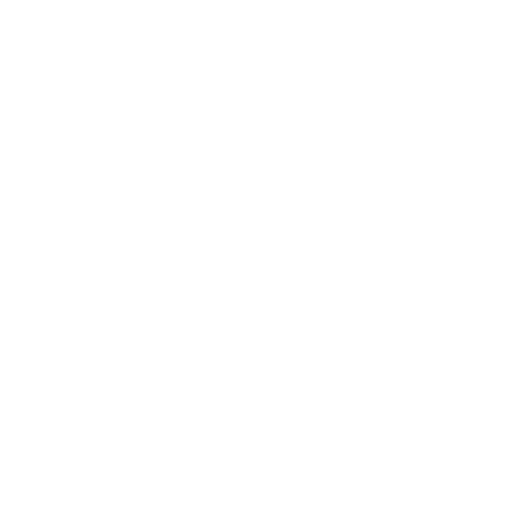
t = 0.00 s
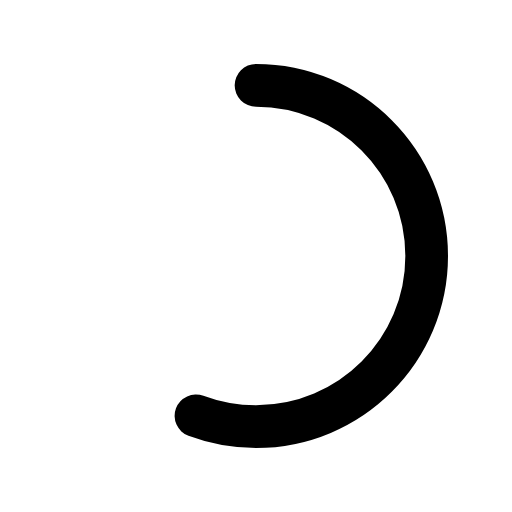
t = 0.25 s
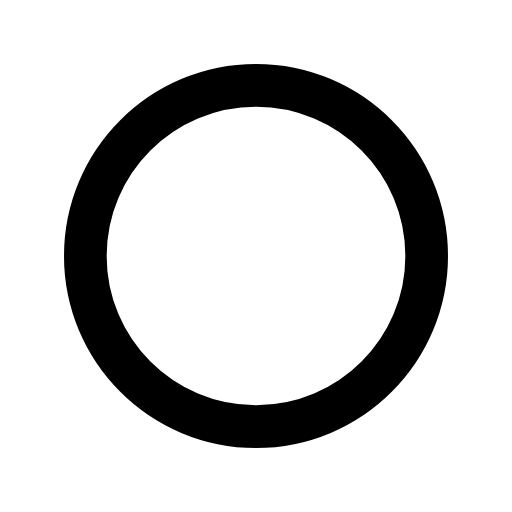
t = 0.50 s
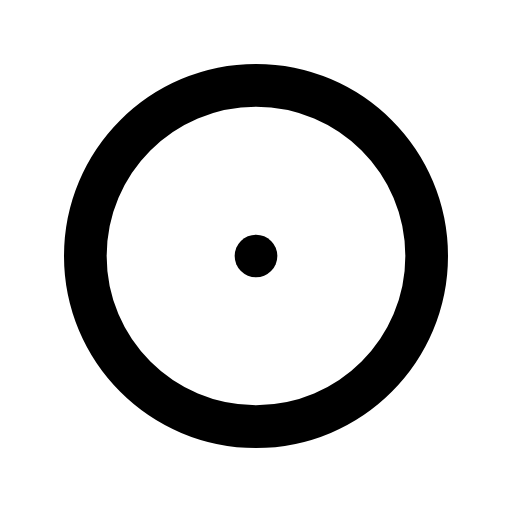
t = 0.65 s
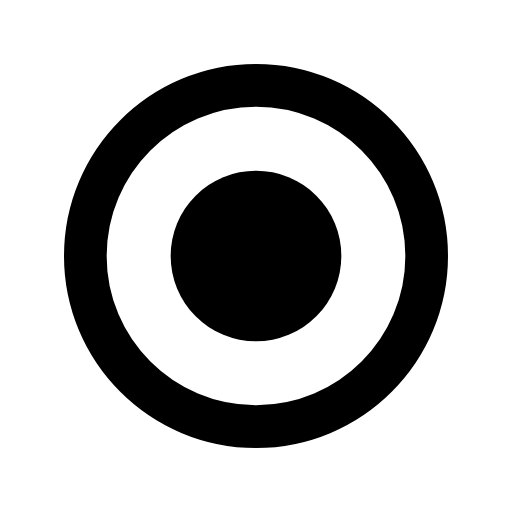
t = 0.90 s
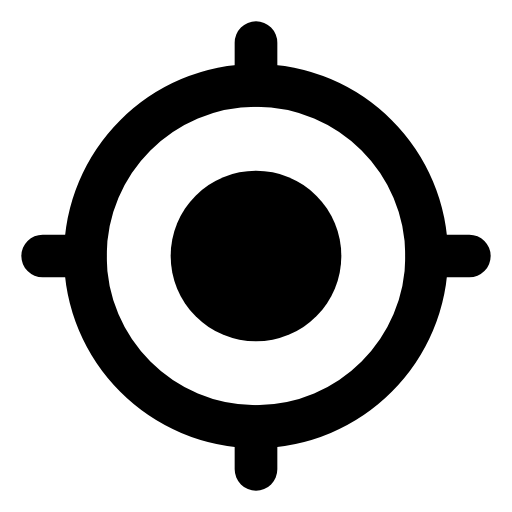
t = 1.10 s

The animated SVG that drew these frames (rendered in a browser with its animation timeline set to each time). Animation: 5 SMIL elements (animate=3,set=2); one cycle of 1.10 s.

<svg xmlns="http://www.w3.org/2000/svg" width="24" height="24" viewBox="0 0 24 24">
	<g fill="none" stroke="currentColor" stroke-width="2" stroke-linecap="round">
		<path d="M12 4C16.4183 4 20 7.58172 20 12C20 16.4183 16.4183 20 12 20C7.58172 20 4 16.4183 4 12C4 7.58172 7.58172 4 12 4Z" stroke-dasharray="56" stroke-dashoffset="56">
			<animate attributeName="stroke-dashoffset" values="56;0" dur="0.5s" fill="freeze" />
		</path>
		<path d="M12 4v0M20 12h0M12 20v0M4 12h0" opacity="0">
			<set attributeName="opacity" to="1" begin="0.9s" />
			<animate attributeName="d" values="M12 4v0M20 12h0M12 20v0M4 12h0;M12 4v-2M20 12h2M12 20v2M4 12h-2" begin="0.9s" dur="0.2s" fill="freeze" />
		</path>
	</g>
	<circle fill="currentColor" fill-opacity="0" cx="12" cy="12" r="0">
		<set attributeName="fill-opacity" to="1" begin="0.6s" />
		<animate attributeName="r" values="0;4" begin="0.6s" dur="0.2s" fill="freeze" />
	</circle>
</svg>
